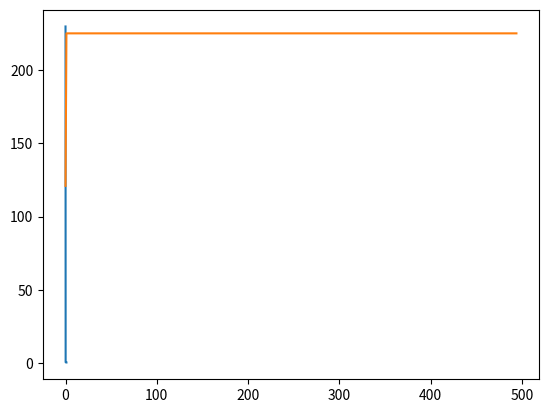

Write Python code to recreate this figure.
# -*- coding: utf-8 -*-
"""TTS_DE-AG(Sphere Func)1b.ipynb

Automatically generated by Colaboratory.

Original file is located at
    https://colab.research.google.com/<link-removed>

### Defferential Evolution (Sphere Func.)
"""

import numpy as np
import random
from array import *
import matplotlib.pyplot as plt
import statistics as st
import math

D = 10 # Dimensi dari permasalahan
maxit = 495 #Max iterasi
ukuranPopulasi = 10
LB = -10 #Batas Bawah
UB = 10 #Batas Atas
CR = 0.9 
F = 0.5

import random
def initPopulasi(ukuranPopulasi, D, UB, LB): #Inisialisasi setiap baris kolom
    P = np.empty((ukuranPopulasi,D))
    for i in range(ukuranPopulasi):
        for j in range(D):
            P[i][j]= (random.random()*(UB-LB))+LB
    return P

P = initPopulasi(ukuranPopulasi, D, UB, LB)
print(P)

def funcSphere(populasi):
    ukuran = populasi.shape
    ukuranPopulasi = ukuran[0]
    dimensi = ukuran[1]
    
    Fobj = np.empty(ukuranPopulasi)
    
    for i in range (ukuranPopulasi):
        d = 0
        for j in range (dimensi):
            d = d + populasi[i][j]**2
            # d = d + np.sum(np.abs(populasi[i][j])) + np.product(np.abs(populasi[i][j])) #schwefel 2.22
            # d = d + np.sum(100*(populasi[i][j]+1)-(populasi[i][j]))**2 + (populasi[i][j]-1)**2 #Generalize rosenbrock
            # d =  d + np.sum( (populasi[i][j]**2) - (10*math.cos(2*math.pi*populasi[i][j])) + 10 ) #rastrigins
        Fobj[i] = d
    return Fobj
    
Fobj = funcSphere(P)
print(Fobj)

def crossOver(populasi,F,j):
    ukuran = populasi.shape
    ukuranPopulasi = ukuran[0]
    Dimensi = ukuran[1]
    
    r1 = random.randint(0, ukuranPopulasi-1)
    r2 = random.randint(0, ukuranPopulasi-1)
    r3 = random.randint(0, ukuranPopulasi-1)
    
    while r1 == r2:
        r2 = (r2 + 1)%ukuranPopulasi
        
    while r3 == r1 or r3 == r2:
        r3 = (r3 + 1)%ukuranPopulasi
        
    v = P[r3][j] + F*(P[r1][j] - P[r2][j])
    return v

v = crossOver(P,F,1)
print(v)

P = initPopulasi(ukuranPopulasi, D, UB, LB)
print("Inisialisasi Populasi :\n",P)
print(P)

Fobj = funcSphere(P)
print(Fobj)
print("\nFungsi Objective :\n",Fobj)

U = np.empty((1,D))
bestFobj = np.empty((maxit+1))
bestFobj[0] = Fobj.min()

for it in range(maxit):
    for i in range(ukuranPopulasi):
        for j in range(D):
            U[0][j] = P[i][j]

        jrand=random.randint(0,D)
        
        for j in range(D):
            if random.random() < CR or j == jrand:
                v = crossOver(P,F,j)
                U[0][j] = v
                
        FobjU = funcSphere(U)
        
        if FobjU < Fobj[i]:
            Fobj[i] = FobjU
            for j in range(D):
                P[i][j] = U[0][j]
                
    bestFobj[it+1] = Fobj.min()

    print("\nNilai Optimal : \n",bestFobj)

    for i in range(30):
        bestFobj

import statistics as st
print("Nilai Mean : ",st.mean(bestFobj))
print("Nilai Standard Deviation : ",st.stdev(bestFobj))
print("Nilai Minimal : ",np.min(bestFobj))

x = np.linspace(0, 1, maxit+1)
plt.plot(x, bestFobj, label= 'f=Fobj')
plt.show()





"""### Genetic Algorithm"""

import numpy as np
import random
from array import *
import matplotlib.pyplot as plt
import statistics as st
import math

N = 3
rows, cols = (N, 4)
induk = [[0 for i in range(cols)] for j in range(rows)]
print (induk)

N_Anak = 6
rows, cols = (N_Anak, 4)
anak = [[0 for i in range(cols)] for j in range(rows)]
print(anak)

#Inisialiasi Parameter
Pc = 0.9
Pm = 0.1

for i in range(N):
    a = random.randint(0, 15)
    induk[i] = [int (x) for x in '{:04b}'.format(a)]
    print(a, induk[i])

#Function cross over
def crossover(ind1=[], ind2=[]):
    anak1 = [0, 0, 0, 0]
    anak2 = [0, 0, 0, 0]
    
    
    anak1[0] = ind1[0]
    anak1[1] = ind1[1]
    anak1[2] = ind2[2]
    anak1[3] = ind2[3]
    
    anak2[0] = ind2[0]
    anak2[1] = ind2[1]
    anak2[2] = ind1[2]
    anak2[3] = ind1[3]
    
    return anak1, anak2

#Function  mutasi
def mutasi(ind=[]):
    ind[1] = 1 - ind[1]
    return ind

#Function hitung Int
def hitungInt(ind = []):
    a = ind[3] * 1
    a = a + ind[2] * 2
    a = a + ind[1] * 4
    a = a + ind[0] * 8
    return a

#Buat function untuk melakukan hitung fitness
def hitungFitness(ind = []):
    a = hitungInt(ind)
    y = a**2 #sphere
    #y = np.sum(np.abs(a)) + np.product(np.abs(a)) #schwefel 2.22
    #y = np.sum(100*(a+1)-(a))**2 + (a-1)**2 #Generalize rosenbrock
    # y = np.sum( (a**2) - (10*math.cos(2*math.pi*a)) + 10 ) #rastrigins

    return y

i = 1
epochs = 495
MaxFitness = [0 for i in range(epochs)] 
angkaFitness = [0 for i in range(epochs)]

#nilai fitness induk
for j in range(N):
    if (hitungFitness(induk[j])>MaxFitness[0]):
        MaxFitness[0] = hitungFitness(induk[j])

#'epochs' kali
for i in range(30):
  while i < epochs:
    print("Iterasi: ", i+1)   
    #Reproduksi 
    a = random.random()
    if (a<Pc):
        #Cross over
        anak[0], anak[1] = crossover(induk[0], induk[1])
        anak[2], anak[3] = crossover(induk[0], induk[2])
        anak[4], anak[5] = crossover(induk[1], induk[2])
    else:
        #Mutasi
        for j in range(N):
            induk [j] = mutasi(induk[j])
    #Elistism
    minFitness = 10
    idx = 0
    idxanak = 0
    #Cari minFitness (induk terburuk)
    for j in range(len(induk)):
        #print(minFitness, hitungFitness(induk[j]))
        if (hitungFitness(induk[j])<minFitness):
            minFitness = hitungFitness(induk[j])
            idx = j
    
    #cari maxFit (Anak terbaik)
    maxFit = -10
    for j in range(len(anak)):
        if (hitungFitness(anak[j])>maxFit):
            maxFit = hitungFitness(anak[j])
            idxanak = j
    #individual replacement
    if (minFitness < maxFit):
        induk[idx] = anak[idxanak]
    
    #populasi induk paling baik
    for j in range(N):
        if (hitungFitness(induk[j])>MaxFitness[i]):
            MaxFitness[i] = hitungFitness(induk[j])
    i+=1
    
    print(MaxFitness)

print("Nilai Mean : ", st.mean(MaxFitness))
print("Nilai Standard Deviation : ", st.stdev(MaxFitness))
print("Nilai Minimal : ",np.min(MaxFitness))

x = [i for i in range(epochs)] 
plt.plot(x, MaxFitness)

